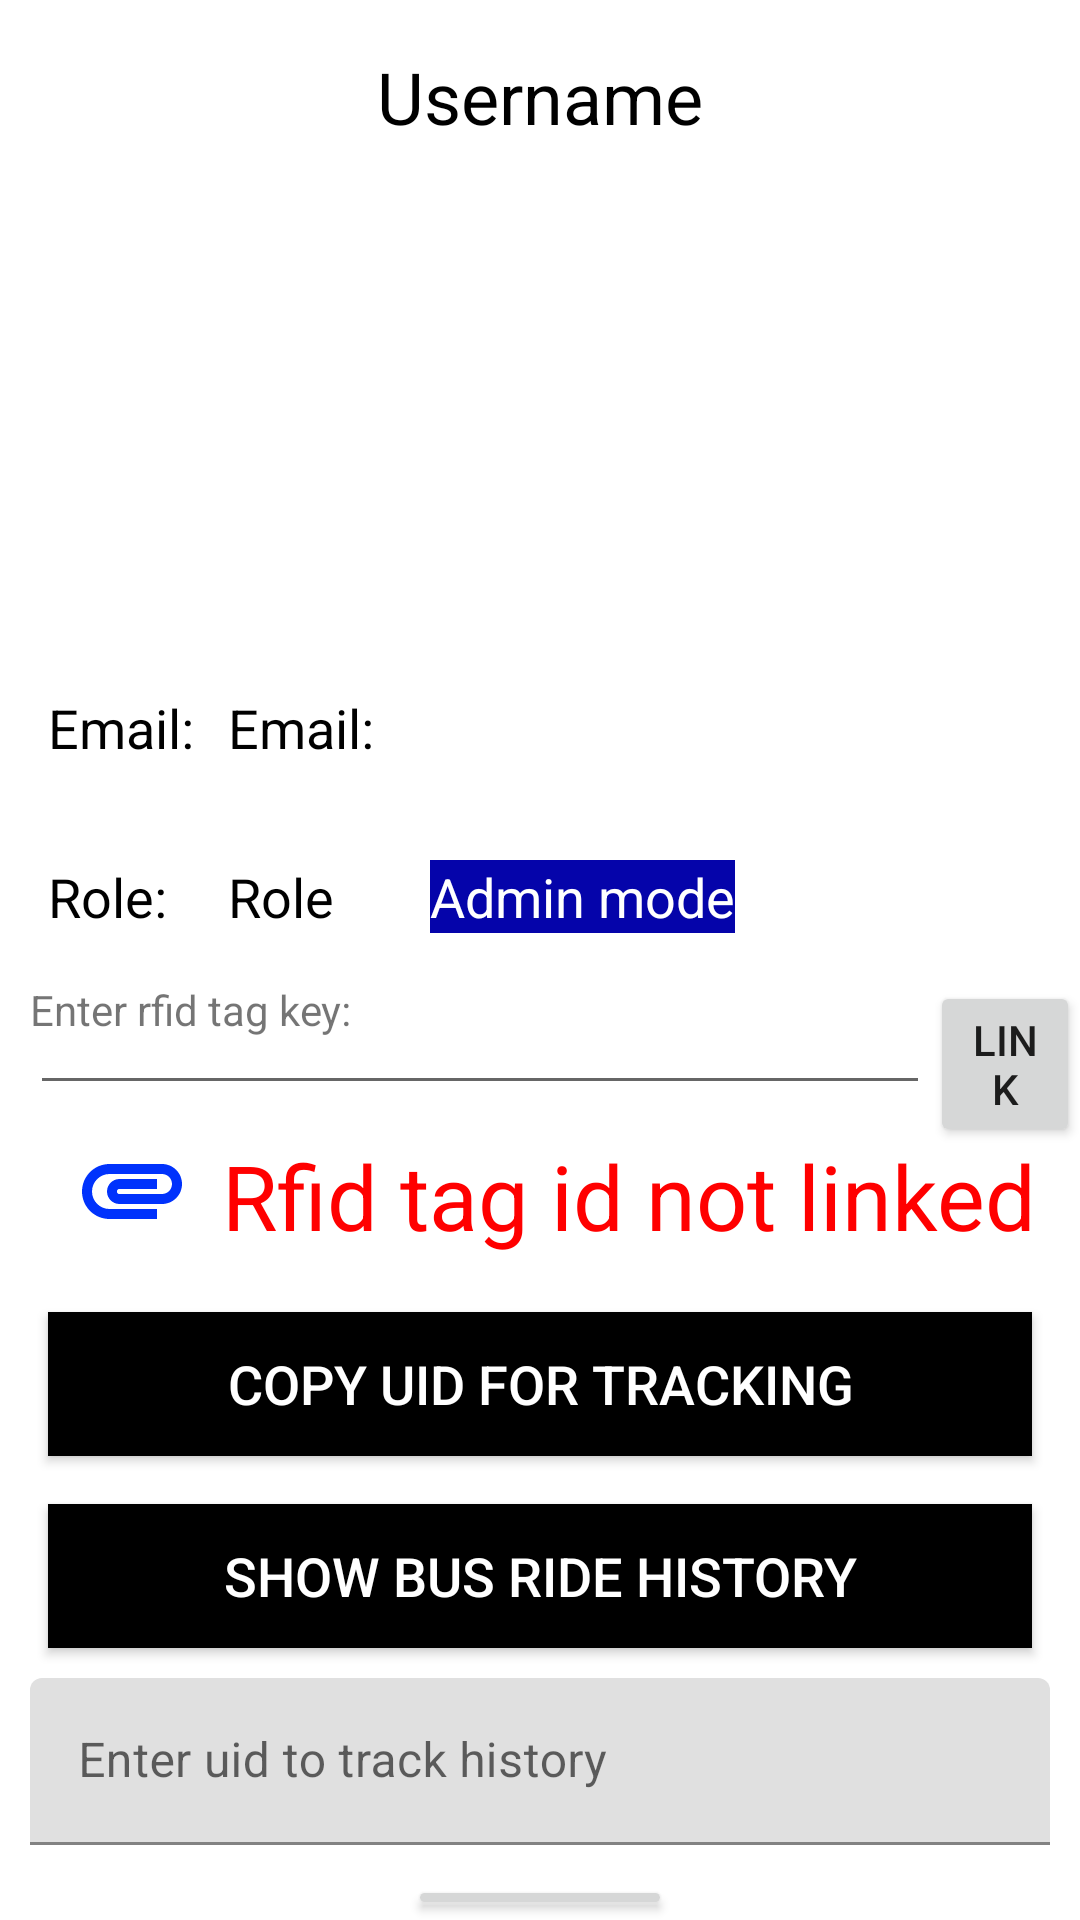

Layout XML and referenced resources for this Android screen:
<!-- AndroidManifest.xml: application theme Theme.BusMonitoringAndTicketingSystem -->
<!-- res/layout/fragment_admin.xml -->
<RelativeLayout xmlns:android="http://schemas.android.com/apk/res/android"
    android:layout_width="match_parent"
    android:layout_height="match_parent"
    android:background="@color/white">

    <TextView
        android:id="@+id/textview_username"
        android:layout_width="match_parent"
        android:layout_height="wrap_content"
        android:textSize="24sp"
        android:padding="16dp"
        android:gravity="center"
        android:textColor="@color/black"
        android:text="Username" />

    <ImageView
        android:id="@+id/imageview_profile"
        android:layout_below="@id/textview_username"
        android:layout_width="150dp"
        android:layout_height="150dp"
        android:layout_centerHorizontal="true"
        android:src="@drawable/registration_icon"/>

    <TextView
        android:id="@+id/textview_email"
        android:layout_below="@id/imageview_profile"
        android:layout_width="wrap_content"
        android:layout_height="wrap_content"
        android:padding="16dp"
        android:textSize="18sp"
        android:textColor="@color/black"
        android:text="Email: " />
    <TextView
        android:id="@+id/global_email"
        android:layout_marginLeft="60dp"
        android:layout_below="@id/imageview_profile"
        android:layout_width="wrap_content"
        android:layout_height="wrap_content"
        android:padding="16dp"
        android:textSize="18sp"
        android:textColor="@color/black"
        android:text="Email: " />

    <TextView
        android:id="@+id/label_role"
        android:layout_below="@id/textview_email"
        android:layout_width="wrap_content"
        android:layout_height="wrap_content"
        android:padding="16dp"
        android:textSize="18sp"
        android:textColor="@color/black"
        android:text="Role: " />
    <TextView
        android:id="@+id/textview_role"
        android:layout_below="@id/textview_email"
        android:layout_width="wrap_content"
        android:layout_height="wrap_content"
        android:padding="16dp"
        android:textSize="18sp"
        android:layout_marginLeft="60dp"
        android:textColor="@color/black"
        android:text="Role" />
    <TextView
        android:id="@+id/admin_mode"
        android:layout_width="wrap_content"
        android:layout_height="wrap_content"
        android:layout_toRightOf="@id/textview_role"
        android:layout_below="@id/global_email"
        android:layout_marginStart="16dp"
        android:layout_marginTop="16dp"
        android:layout_marginEnd="16dp"
        android:background="@color/blue_royal"
        android:text="Admin mode"
        android:textColor="@color/white"
        android:textSize="18dp" />
    <LinearLayout
        android:layout_width="match_parent"
        android:layout_height="wrap_content"
        android:id="@+id/linearLayout"
        android:layout_marginLeft="10dp"
        android:layout_below="@+id/label_role">

        <TextView
            android:id="@+id/rfidLabel"
            android:layout_width="wrap_content"
            android:layout_height="wrap_content"
            android:layout_below="@+id/label_role"
            android:text="Enter rfid tag key:"/>

    </LinearLayout>
    <EditText
        android:layout_marginLeft="10dp"
        android:id="@+id/rfidTagInput"
        android:layout_width="300dp"
        android:layout_height="wrap_content"
        android:layout_below="@+id/label_role"/>

    <Button
        android:layout_width="wrap_content"
        android:layout_height="wrap_content"
        android:id="@+id/linkRfidInput"
        android:layout_below="@+id/label_role"
        android:text="Link"
        android:layout_toRightOf="@+id/rfidTagInput"
        />
    <LinearLayout
        android:layout_width="wrap_content"
        android:layout_height="wrap_content"
        android:orientation="horizontal"
        android:id="@+id/rfidLayout"
        android:layout_centerHorizontal="true"
        android:layout_below="@id/rfidTagInput"
        >
        <ImageView
            android:id="@+id/link_rfidTag"
            android:layout_marginTop="3dp"
            android:layout_width="60dp"
            android:layout_height="50dp"
            android:padding="5dp"
            android:layout_centerHorizontal="true"
            android:src="@drawable/link_tag"/>

        <TextView
            android:layout_width="wrap_content"
            android:layout_height="wrap_content"
            android:id="@+id/tagIDLabel"
            android:layout_marginTop="10dp"
            android:textSize="30dp"
            android:layout_centerHorizontal="true"
            android:textColor="@color/red"
            android:text="Rfid tag id not linked"/>

    </LinearLayout>
    <LinearLayout
        android:layout_width="match_parent"
        android:layout_height="wrap_content"
        android:id="@+id/linearF1"
        android:layout_below="@+id/rfidLayout"
        android:orientation="vertical">
        <Button
            android:id="@+id/copy_uid"
            android:layout_width="match_parent"
            android:layout_height="wrap_content"
            android:layout_below="@id/textview_role"
            android:layout_marginStart="16dp"
            android:layout_marginTop="16dp"
            android:layout_marginEnd="16dp"
            android:background="@color/black"
            android:text="Copy uid for tracking"
            android:textColor="@color/white"
            android:textSize="18dp" />

        <ToggleButton
            android:id="@+id/track_passenger_history"
            android:layout_width="match_parent"
            android:layout_height="wrap_content"
            android:layout_below="@id/track_passenger_history"
            android:layout_marginStart="16dp"
            android:layout_marginTop="16dp"
            android:layout_marginEnd="16dp"
            android:background="@color/black"
            android:textOn="View Bus ride history"
            android:textOff="Show Bus ride history"
            android:textColor="@color/white"
            android:textSize="18dp" />
        <LinearLayout
            android:layout_width="match_parent"
            android:layout_height="wrap_content"
            android:id="@+id/trackingLayout"
            android:gravity="center"
            android:layout_below="@+id/copy_uid"
            android:orientation="vertical">


            <com.google.android.material.textfield.TextInputLayout
                android:layout_width="match_parent"
                android:padding="10dp"
                android:layout_height="wrap_content">
                <com.google.android.material.textfield.TextInputEditText
                    android:id="@+id/track_id_input"
                    android:hint="Enter uid to track history"
                    android:layout_width="match_parent"
                    android:layout_height="wrap_content"
                    />

            </com.google.android.material.textfield.TextInputLayout>
            <Button
                android:id="@+id/trackBtn"
                android:layout_width="wrap_content"
                android:layout_height="wrap_content"
                android:layout_below="@id/trackingLayout"
                android:text="TRACK"
                android:textColor="@color/white"
                android:textSize="18dp" />

        </LinearLayout>



    </LinearLayout>

    <Button
        android:id="@+id/button_logout"
        android:layout_width="match_parent"
        android:layout_height="wrap_content"
        android:layout_below="@id/linearF1"
        android:layout_marginStart="16dp"
        android:layout_marginTop="16dp"
        android:layout_marginEnd="16dp"
        android:background="@color/black"
        android:text="Logout"
        android:textColor="@color/white"
        android:textSize="18dp" />




</RelativeLayout>
<!-- resources referenced by this layout -->
<resources>
  <color name="black">#FF000000</color>
  <color name="blue_royal">#0504aa</color>
  <color name="red">#FF0000</color>
  <color name="white">#FFFFFFFF</color>
  <!-- drawable link_tag (drawable) -->
  <vector android:height="24dp" android:tint="#0032FC"
      android:viewportHeight="24" android:viewportWidth="24"
      android:width="24dp" xmlns:android="http://schemas.android.com/apk/res/android">
      <path android:fillColor="@android:color/white" android:pathData="M2,12.5C2,9.46 4.46,7 7.5,7H18c2.21,0 4,1.79 4,4s-1.79,4 -4,4H9.5C8.12,15 7,13.88 7,12.5S8.12,10 9.5,10H17v2H9.41c-0.55,0 -0.55,1 0,1H18c1.1,0 2,-0.9 2,-2s-0.9,-2 -2,-2H7.5C5.57,9 4,10.57 4,12.5S5.57,16 7.5,16H17v2H7.5C4.46,18 2,15.54 2,12.5z"/>
  </vector>
  <style name="Theme.BusMonitoringAndTicketingSystem" parent="Theme.MaterialComponents.DayNight.NoActionBar">
          <item name="colorPrimary">@color/uclm_yellow</item>
          <item name="colorPrimaryVariant">@color/white</item>
          <item name="colorOnPrimary">@color/white</item>
          
          <item name="colorSecondary">@color/uclm_blue</item>
          <item name="colorSecondaryVariant">@color/uclm_blue</item>
          <item name="colorOnSecondary">@color/black</item>
          
          <item name="android:statusBarColor">@color/uclm_yellow</item>
  
      </style>
  <color name="uclm_yellow">#ffdf00</color>
  <color name="uclm_blue">#192bc2</color>
</resources>
